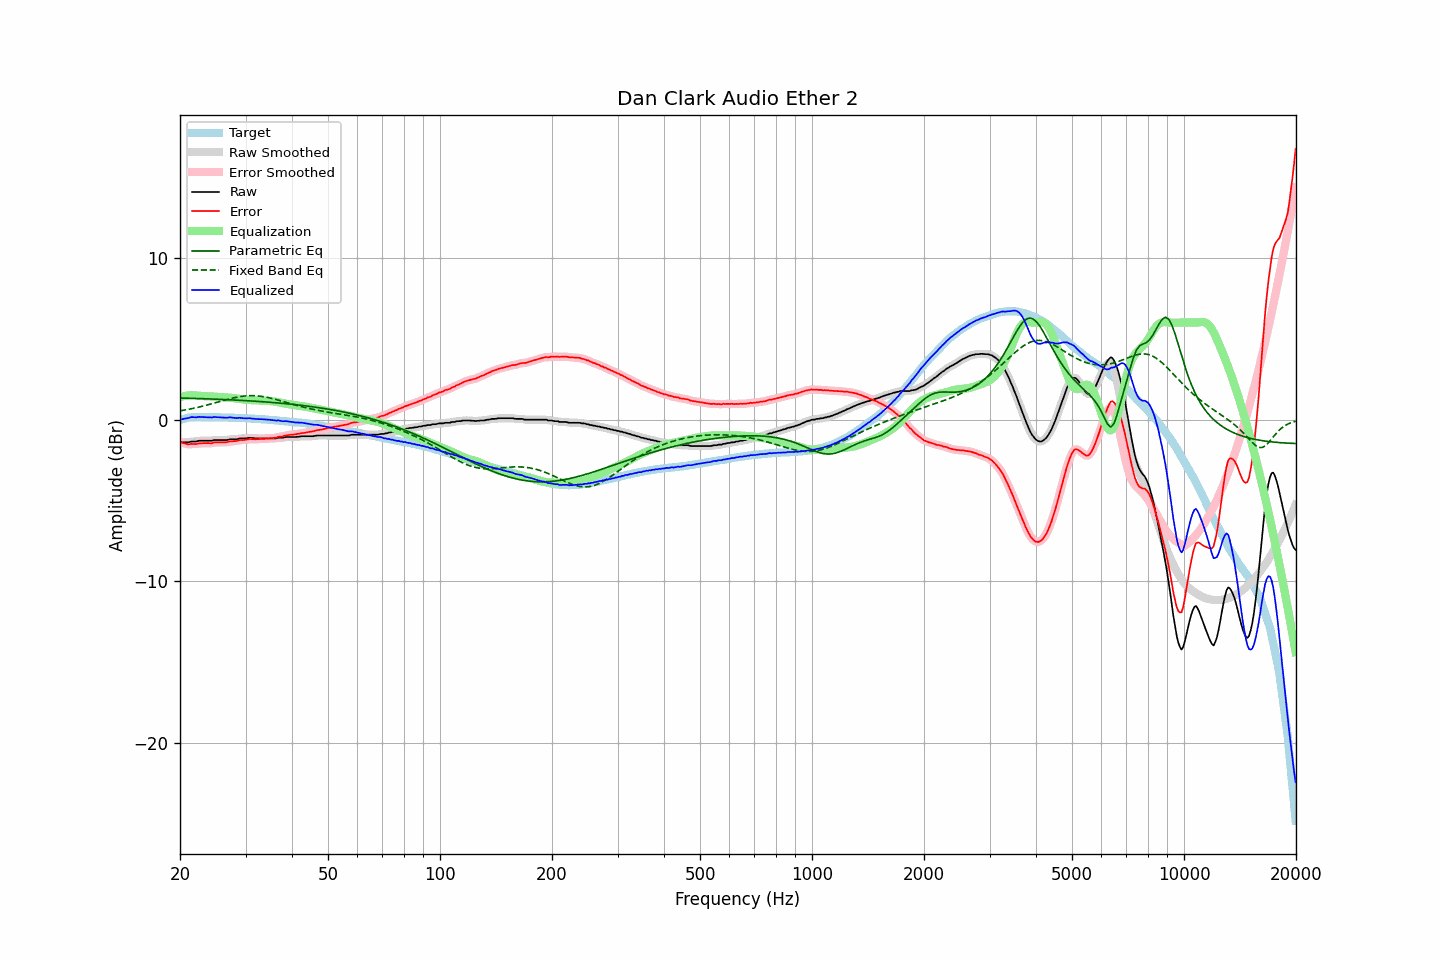

Values plotted in this chart, from the file beside it:
frequency, raw, error, smoothed, error_smoothed, equalization, parametric_eq, fixed_band_eq, equalized_raw, equalized_smoothed, target
20.00, -1.40, -1.39, -1.40, -1.38, 1.39, 1.34, 0.55, -0.01, -0.00, -0.01
20.20, -1.40, -1.42, -1.40, -1.42, 1.42, 1.34, 0.56, 0.02, 0.02, 0.02
20.40, -1.40, -1.45, -1.40, -1.45, 1.45, 1.33, 0.58, 0.05, 0.04, 0.05
20.61, -1.40, -1.47, -1.40, -1.47, 1.47, 1.33, 0.60, 0.07, 0.07, 0.07
20.81, -1.40, -1.50, -1.40, -1.50, 1.48, 1.33, 0.62, 0.08, 0.08, 0.10
21.02, -1.40, -1.53, -1.39, -1.51, 1.50, 1.33, 0.64, 0.10, 0.11, 0.13
21.23, -1.38, -1.51, -1.38, -1.51, 1.51, 1.32, 0.65, 0.13, 0.13, 0.13
21.44, -1.35, -1.49, -1.36, -1.51, 1.51, 1.32, 0.68, 0.16, 0.15, 0.14
21.66, -1.35, -1.50, -1.35, -1.50, 1.51, 1.32, 0.70, 0.16, 0.16, 0.15
21.87, -1.35, -1.50, -1.35, -1.51, 1.50, 1.31, 0.72, 0.15, 0.16, 0.15
22.09, -1.35, -1.51, -1.34, -1.50, 1.49, 1.31, 0.74, 0.14, 0.15, 0.16
22.31, -1.32, -1.48, -1.32, -1.49, 1.48, 1.31, 0.76, 0.16, 0.16, 0.16
22.54, -1.30, -1.46, -1.31, -1.47, 1.47, 1.31, 0.79, 0.17, 0.17, 0.16
22.76, -1.30, -1.46, -1.30, -1.46, 1.47, 1.30, 0.81, 0.17, 0.17, 0.16
22.99, -1.30, -1.45, -1.30, -1.45, 1.46, 1.30, 0.83, 0.16, 0.16, 0.15
23.22, -1.30, -1.45, -1.30, -1.45, 1.46, 1.30, 0.86, 0.16, 0.16, 0.15
23.45, -1.30, -1.45, -1.30, -1.45, 1.45, 1.29, 0.88, 0.15, 0.15, 0.15
23.69, -1.30, -1.45, -1.30, -1.45, 1.45, 1.29, 0.91, 0.15, 0.15, 0.15
23.92, -1.30, -1.45, -1.30, -1.46, 1.44, 1.28, 0.94, 0.14, 0.14, 0.15
24.16, -1.30, -1.46, -1.30, -1.45, 1.44, 1.28, 0.96, 0.14, 0.14, 0.16
24.40, -1.30, -1.46, -1.29, -1.44, 1.43, 1.28, 0.99, 0.14, 0.15, 0.16
24.65, -1.26, -1.41, -1.27, -1.43, 1.43, 1.27, 1.02, 0.17, 0.15, 0.15
24.89, -1.26, -1.41, -1.26, -1.41, 1.42, 1.27, 1.05, 0.16, 0.16, 0.15
25.14, -1.26, -1.41, -1.26, -1.40, 1.41, 1.27, 1.07, 0.15, 0.16, 0.15
25.39, -1.26, -1.41, -1.26, -1.41, 1.41, 1.26, 1.10, 0.15, 0.15, 0.15
25.65, -1.26, -1.41, -1.26, -1.40, 1.40, 1.26, 1.13, 0.14, 0.14, 0.15
25.91, -1.26, -1.39, -1.26, -1.40, 1.40, 1.25, 1.16, 0.14, 0.14, 0.14
26.16, -1.26, -1.39, -1.26, -1.40, 1.39, 1.25, 1.19, 0.13, 0.13, 0.13
26.43, -1.26, -1.39, -1.26, -1.39, 1.39, 1.24, 1.21, 0.13, 0.12, 0.13
26.69, -1.26, -1.39, -1.25, -1.38, 1.38, 1.24, 1.24, 0.12, 0.13, 0.13
26.96, -1.24, -1.37, -1.24, -1.37, 1.37, 1.24, 1.27, 0.13, 0.13, 0.13
27.23, -1.21, -1.34, -1.22, -1.35, 1.36, 1.23, 1.29, 0.15, 0.14, 0.13
27.50, -1.21, -1.34, -1.21, -1.34, 1.35, 1.23, 1.32, 0.14, 0.14, 0.13
27.77, -1.21, -1.33, -1.21, -1.33, 1.33, 1.22, 1.34, 0.12, 0.12, 0.12
28.05, -1.21, -1.33, -1.21, -1.33, 1.32, 1.22, 1.36, 0.11, 0.11, 0.12
28.33, -1.21, -1.32, -1.20, -1.31, 1.31, 1.21, 1.38, 0.10, 0.10, 0.11
28.62, -1.19, -1.30, -1.19, -1.29, 1.29, 1.21, 1.40, 0.10, 0.11, 0.11
28.90, -1.16, -1.27, -1.17, -1.27, 1.28, 1.20, 1.42, 0.12, 0.11, 0.11
29.19, -1.16, -1.25, -1.16, -1.26, 1.27, 1.19, 1.44, 0.11, 0.11, 0.09
29.48, -1.16, -1.26, -1.16, -1.26, 1.25, 1.19, 1.45, 0.09, 0.10, 0.10
29.78, -1.16, -1.25, -1.16, -1.25, 1.24, 1.18, 1.46, 0.08, 0.08, 0.09
30.08, -1.15, -1.24, -1.15, -1.24, 1.23, 1.18, 1.47, 0.08, 0.08, 0.09
30.38, -1.14, -1.22, -1.14, -1.22, 1.22, 1.17, 1.48, 0.08, 0.08, 0.08
30.68, -1.12, -1.20, -1.13, -1.21, 1.22, 1.17, 1.48, 0.10, 0.09, 0.08
30.99, -1.13, -1.20, -1.13, -1.20, 1.21, 1.16, 1.49, 0.08, 0.08, 0.07
31.30, -1.14, -1.21, -1.14, -1.20, 1.21, 1.15, 1.49, 0.07, 0.07, 0.07
31.61, -1.14, -1.20, -1.15, -1.21, 1.20, 1.15, 1.48, 0.06, 0.06, 0.06
31.93, -1.16, -1.21, -1.15, -1.21, 1.20, 1.14, 1.48, 0.04, 0.05, 0.05
32.24, -1.16, -1.20, -1.16, -1.20, 1.20, 1.13, 1.47, 0.04, 0.04, 0.04
32.57, -1.16, -1.20, -1.16, -1.20, 1.20, 1.13, 1.46, 0.04, 0.04, 0.04
32.89, -1.16, -1.20, -1.16, -1.19, 1.19, 1.12, 1.45, 0.03, 0.03, 0.04
33.22, -1.16, -1.19, -1.16, -1.19, 1.19, 1.11, 1.44, 0.03, 0.03, 0.03
33.55, -1.16, -1.18, -1.16, -1.18, 1.18, 1.11, 1.42, 0.02, 0.02, 0.02
33.89, -1.16, -1.17, -1.16, -1.18, 1.18, 1.10, 1.40, 0.02, 0.02, 0.01
34.23, -1.16, -1.17, -1.16, -1.17, 1.17, 1.09, 1.38, 0.01, 0.01, 0.01
34.57, -1.16, -1.16, -1.16, -1.16, 1.16, 1.08, 1.36, 0.00, 0.00, -0.00
34.92, -1.16, -1.15, -1.16, -1.15, 1.15, 1.08, 1.34, -0.01, -0.01, -0.01
35.27, -1.16, -1.14, -1.16, -1.14, 1.14, 1.07, 1.32, -0.02, -0.02, -0.02
35.62, -1.16, -1.13, -1.16, -1.14, 1.13, 1.06, 1.29, -0.03, -0.04, -0.03
35.97, -1.16, -1.12, -1.16, -1.12, 1.12, 1.05, 1.27, -0.04, -0.04, -0.04
... 635 more rows
